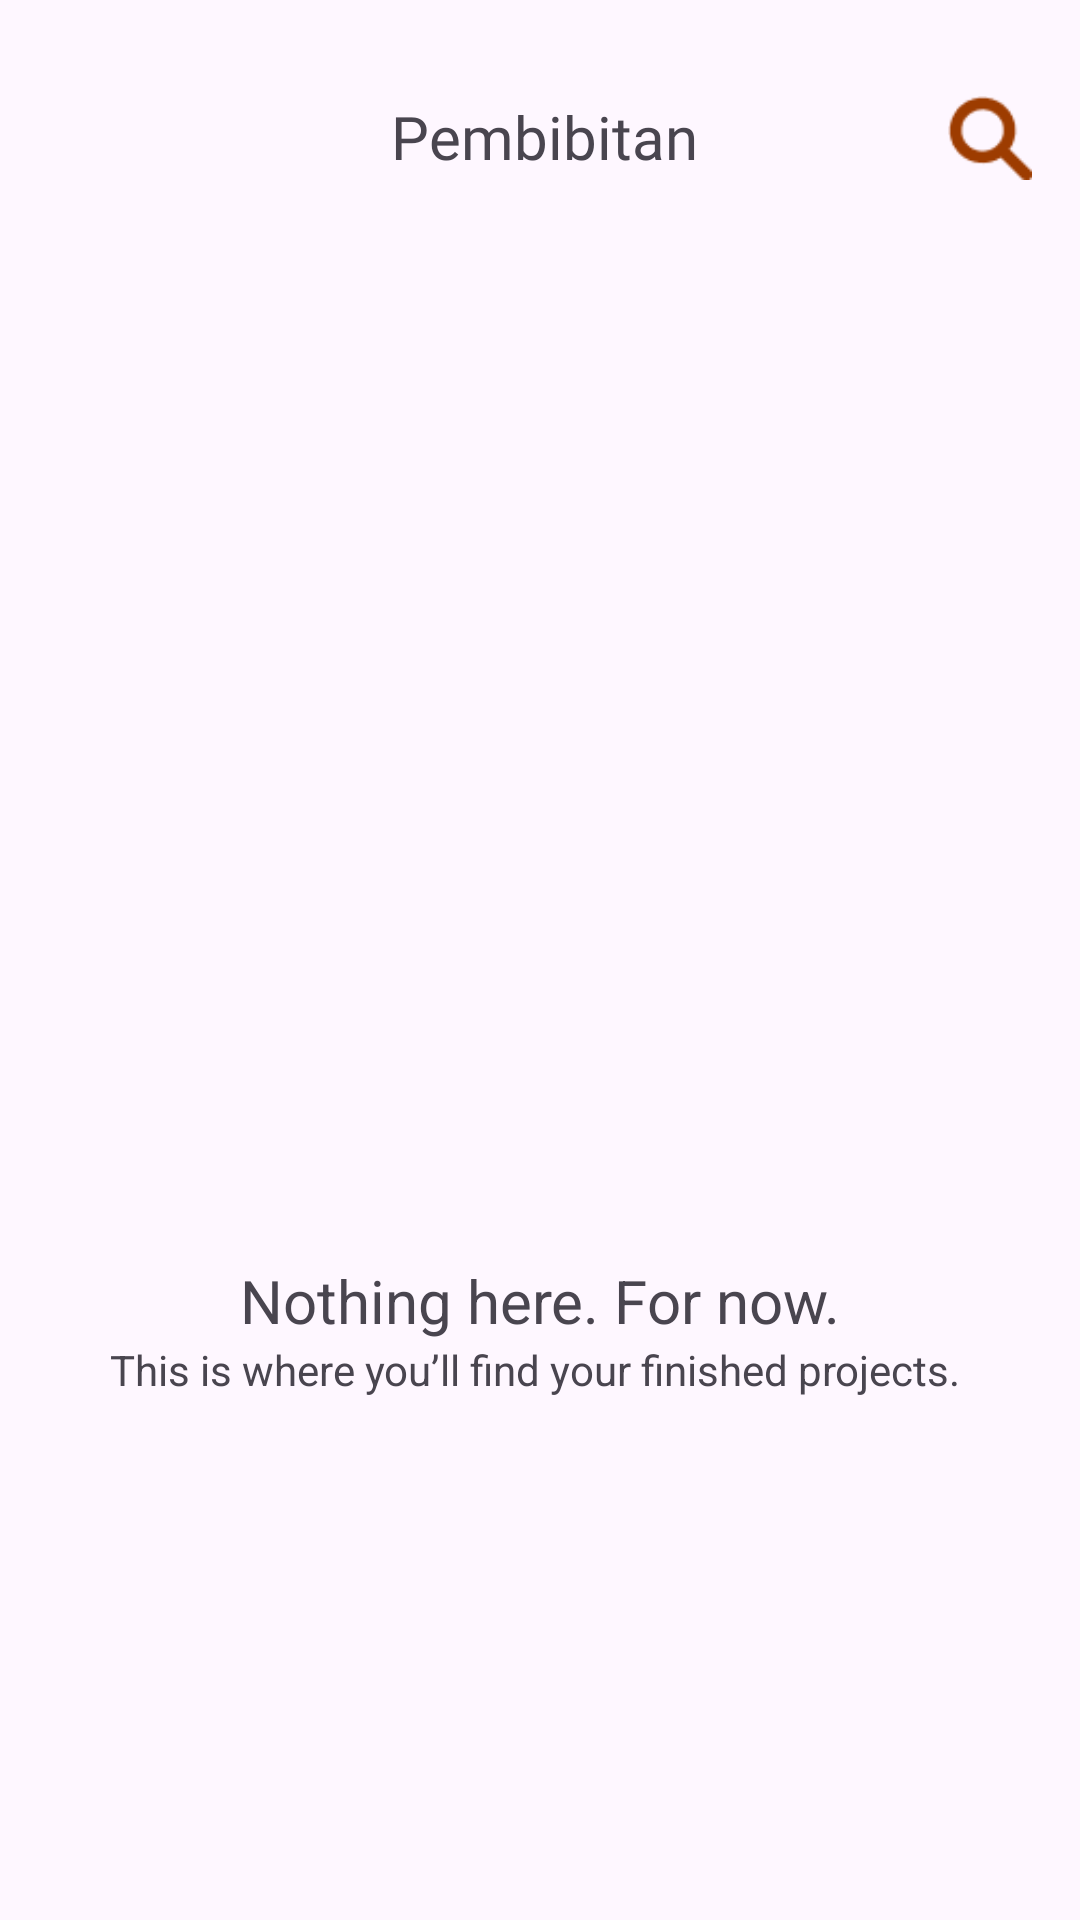

The Android layout XML behind this screen, and the referenced resources:
<!-- AndroidManifest.xml: application theme Theme.TutorialLoginRegist -->
<!-- res/layout/activity_pembibitan.xml -->
<?xml version="1.0" encoding="utf-8"?>
<androidx.constraintlayout.widget.ConstraintLayout xmlns:android="http://schemas.android.com/apk/res/android"
    xmlns:app="http://schemas.android.com/apk/res-auto"
    xmlns:tools="http://schemas.android.com/tools"
    android:layout_width="match_parent"
    android:layout_height="match_parent"
    tools:context=".pembibitan">

    <TextView
        android:id="@+id/textView21"
        android:layout_width="wrap_content"
        android:layout_height="wrap_content"
        android:layout_marginTop="32dp"
        android:text="Pembibitan"
        android:fontFamily="@font/poppinsbold"
        android:textSize="20sp"
        app:layout_constraintEnd_toStartOf="@+id/imageView12"
        app:layout_constraintHorizontal_bias="0.61"
        app:layout_constraintStart_toStartOf="parent"
        app:layout_constraintTop_toTopOf="parent" />

    <TextView
        android:id="@+id/textView22"
        android:layout_width="wrap_content"
        android:layout_height="wrap_content"
        android:layout_marginTop="11dp"
        android:text="Nothing here. For now."
        android:textSize="20sp"
        app:layout_constraintEnd_toEndOf="parent"
        app:layout_constraintStart_toStartOf="parent"
        app:layout_constraintTop_toBottomOf="@+id/imageView" />

    <TextView
        android:id="@+id/textView4"
        android:layout_width="wrap_content"
        android:layout_height="wrap_content"
        android:text="This is where you’ll find your finished projects. "
        app:layout_constraintEnd_toEndOf="parent"
        app:layout_constraintStart_toStartOf="parent"
        app:layout_constraintTop_toBottomOf="@+id/textView22" />

    <ImageView
        android:id="@+id/imageView"
        android:layout_width="116dp"
        android:layout_height="109dp"
        android:layout_marginTop="300dp"
        app:layout_constraintEnd_toEndOf="parent"
        app:layout_constraintHorizontal_bias="0.498"
        app:layout_constraintStart_toStartOf="parent"
        app:layout_constraintTop_toTopOf="parent"
        app:srcCompat="@drawable/kopi3" />

    <ImageView
        android:id="@+id/imageView12"
        android:layout_width="28dp"
        android:layout_height="28dp"
        android:layout_marginTop="32dp"
        android:layout_marginEnd="16dp"
        app:layout_constraintEnd_toEndOf="parent"
        app:layout_constraintTop_toTopOf="parent"
        app:srcCompat="@drawable/pencarian" />

    <ImageView
        android:id="@+id/imageView18"
        android:layout_width="60dp"
        android:layout_height="60dp"
        android:layout_marginTop="188dp"
        app:layout_constraintEnd_toEndOf="parent"
        app:layout_constraintHorizontal_bias="0.954"
        app:layout_constraintStart_toStartOf="parent"
        app:layout_constraintTop_toBottomOf="@+id/textView4"
        app:srcCompat="@drawable/buttonadd" />
</androidx.constraintlayout.widget.ConstraintLayout>
<!-- resources referenced by this layout -->
<resources>
  <!-- drawable buttonadd: png bitmap (drawable, 5281 bytes) -->
  <!-- drawable pencarian: png bitmap (drawable, 700 bytes) -->
  <style name="Theme.TutorialLoginRegist" parent="Theme.MaterialComponents.DayNight.NoActionBar">
          
          <item name="colorPrimary">@color/purple_500</item>
          <item name="colorPrimaryVariant">@color/purple_700</item>
          <item name="colorOnPrimary">@color/white</item>
          
          <item name="colorSecondary">@color/teal_200</item>
          <item name="colorSecondaryVariant">@color/teal_700</item>
          <item name="colorOnSecondary">@color/black</item>
          
          <item name="android:statusBarColor" tools:targetApi="l">?attr/colorPrimaryVariant</item>
          
      </style>
  <color name="purple_500">#013674</color>
  <color name="purple_700">#FF3700B3</color>
  <color name="white">#FFFFFFFF</color>
  <color name="teal_200">#FF03DAC5</color>
  <color name="teal_700">#FF018786</color>
  <color name="black">#FF000000</color>
</resources>
